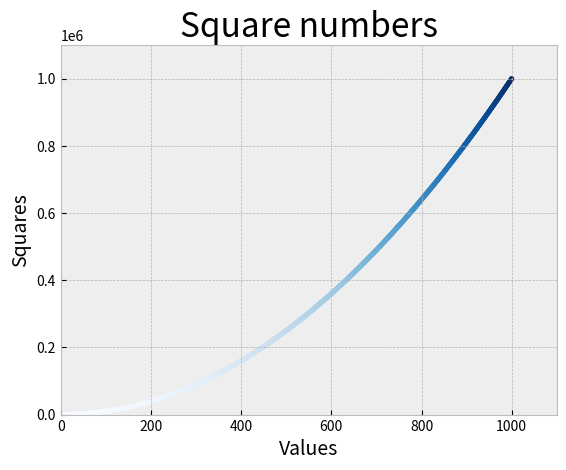

The script that saved this image:
import matplotlib.pyplot as plt

x_values = range(1, 1001)
y_values = [x**2 for x in x_values]

plt.style.use('bmh')
fig, ax = plt.subplots()
ax.scatter(x_values, y_values, c = y_values, cmap = plt.cm.Blues, s = 10)

#Information of the graffic
ax.set_title("Square numbers", fontsize = 24) #Fontsize controls the size of the text
ax.set_xlabel("Values", fontsize = 14)
ax.set_ylabel("Squares", fontsize = 14)

#Set range for each axis
ax.axis([0, 1100, 0, 1100000])

#plt.show()
plt.savefig('squaresPlot.png')
